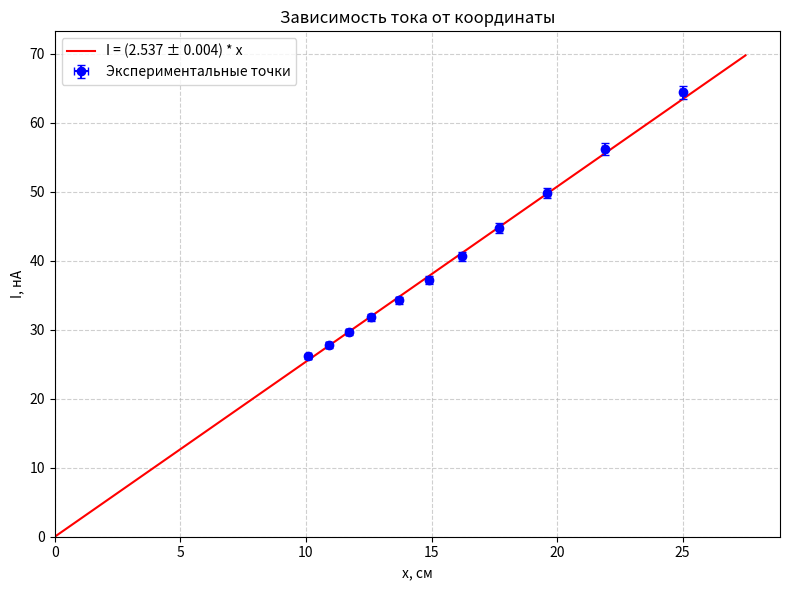

Write the Python code that produced this figure.
import matplotlib.pyplot as plt
import numpy as np

# Ваши данные
x_data = np.array([25, 21.9, 19.6, 17.7, 16.2, 14.9, 13.7, 12.6, 11.7, 10.9, 10.1])
I_data = np.array([64.390243902439, 56.1702127659575, 49.811320754717, 44.7457627118644,
                   40.6153846153846, 37.1830985915493, 34.2857142857143, 31.8072289156626,
                   29.6629213483146, 27.7894736842105, 26.1386138613861])

# Погрешности
dx = 0.1  # для всех x
dI = I_data / 66  # для каждого I

# Аппроксимация I = k * x (линейная регрессия без intercept)
# Используем метод наименьших квадратов с весами
weights = 1.0 / (dI**2)  # Веса = 1 / (погрешность)^2
k = np.sum(weights * x_data * I_data) / np.sum(weights * x_data**2)

print(f"k = {k:.3f}")

# Погрешность k
N = len(x_data)
residuals = I_data - k * x_data
chi2 = np.sum(weights * residuals**2)
sigma_k = np.sqrt(1 / (np.sum(weights * x_data**2) * (N - 1)))

print(f"σ_k = {sigma_k:.3f}")
print(f"k ± σ_k = {k:.3f} ± {sigma_k:.3f}")

# Диапазон для прямой: от 0 до чуть больше максимального x
x_line = np.linspace(0, max(x_data) * 1.1, 100)
I_line = k * x_line

# Построение графика
plt.figure(figsize=(8, 6))
plt.plot(x_line, I_line, label=f'I = ({k:.3f} ± {sigma_k:.3f}) * x', color='red', linestyle='-', linewidth=1.5)

# Строим точки с погрешностями
plt.errorbar(x_data, I_data, xerr=dx, yerr=dI, fmt='o', color='blue', label='Экспериментальные точки', zorder=5, capsize=3)

# Настройки графика
plt.xlabel('x, см')
plt.ylabel('I, нА')
plt.title('Зависимость тока от координаты')
plt.legend()
plt.grid(True, linestyle='--', alpha=0.6)
plt.xlim(left=0)
plt.ylim(bottom=0)

# Показать график
plt.tight_layout()
plt.savefig('I_vs_x.png', dpi=300)  # Если нужно сохранить
plt.show()
